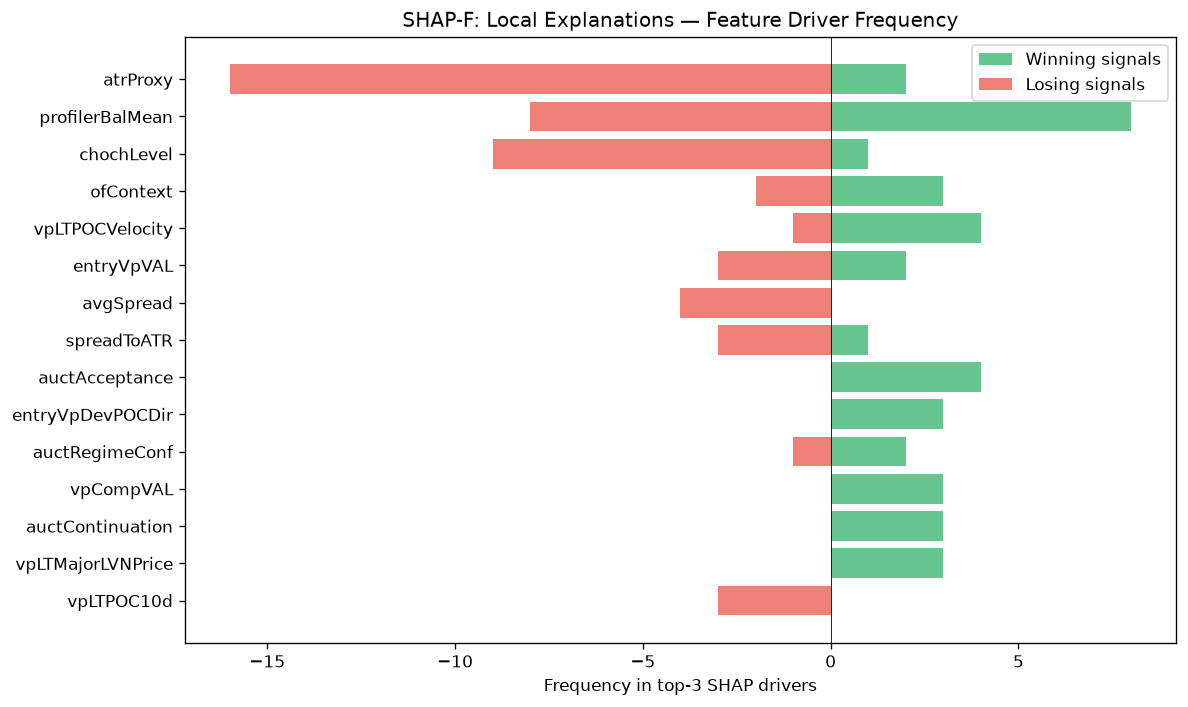

Data behind this chart, as committed beside it:
feature, win_top3_freq, lose_top3_freq, total_top3_freq, win_bias
atrProxy, 2, 16, 18, 0.1111
profilerBalMean, 8, 8, 16, 0.5
chochLevel, 1, 9, 10, 0.1
ofContext, 3, 2, 5, 0.6
vpLTPOCVelocity, 4, 1, 5, 0.8
entryVpVAL, 2, 3, 5, 0.4
avgSpread, 0, 4, 4, 0.0
spreadToATR, 1, 3, 4, 0.25
auctAcceptance, 4, 0, 4, 1
entryVpDevPOCDir, 3, 0, 3, 1
auctRegimeConf, 2, 1, 3, 0.6667
vpCompVAL, 3, 0, 3, 1
auctContinuation, 3, 0, 3, 1
vpLTMajorLVNPrice, 3, 0, 3, 1
vpLTPOC10d, 0, 3, 3, 0.0
vpCompVAH, 3, 0, 3, 1
vpDevPOCSlope, 2, 1, 3, 0.6667
session, 2, 0, 2, 1
auctDistLVN, 2, 0, 2, 1
entryProfilerSamples, 2, 0, 2, 1
vpLTAcceptanceAtPrice, 2, 0, 2, 1
smFVG, 0, 2, 2, 0.0
entryVpMigrationConf, 1, 1, 2, 0.5
auctExhaustion, 0, 2, 2, 0.0
entryAuctRegimeConf, 2, 0, 2, 1
entryVpBestHVN, 0, 1, 1, 0.0
profilerMigMean, 1, 0, 1, 1
vpLTMajorHVNPrice, 1, 0, 1, 1
vpLTPOC60d, 0, 1, 1, 0.0
liqStopCluster, 0, 1, 1, 0.0
msTickImbalance, 1, 0, 1, 1
vpLTBalanceStability, 0, 1, 1, 0.0
vpBestHVN, 1, 0, 1, 1
auctDistHVN, 1, 0, 1, 1
